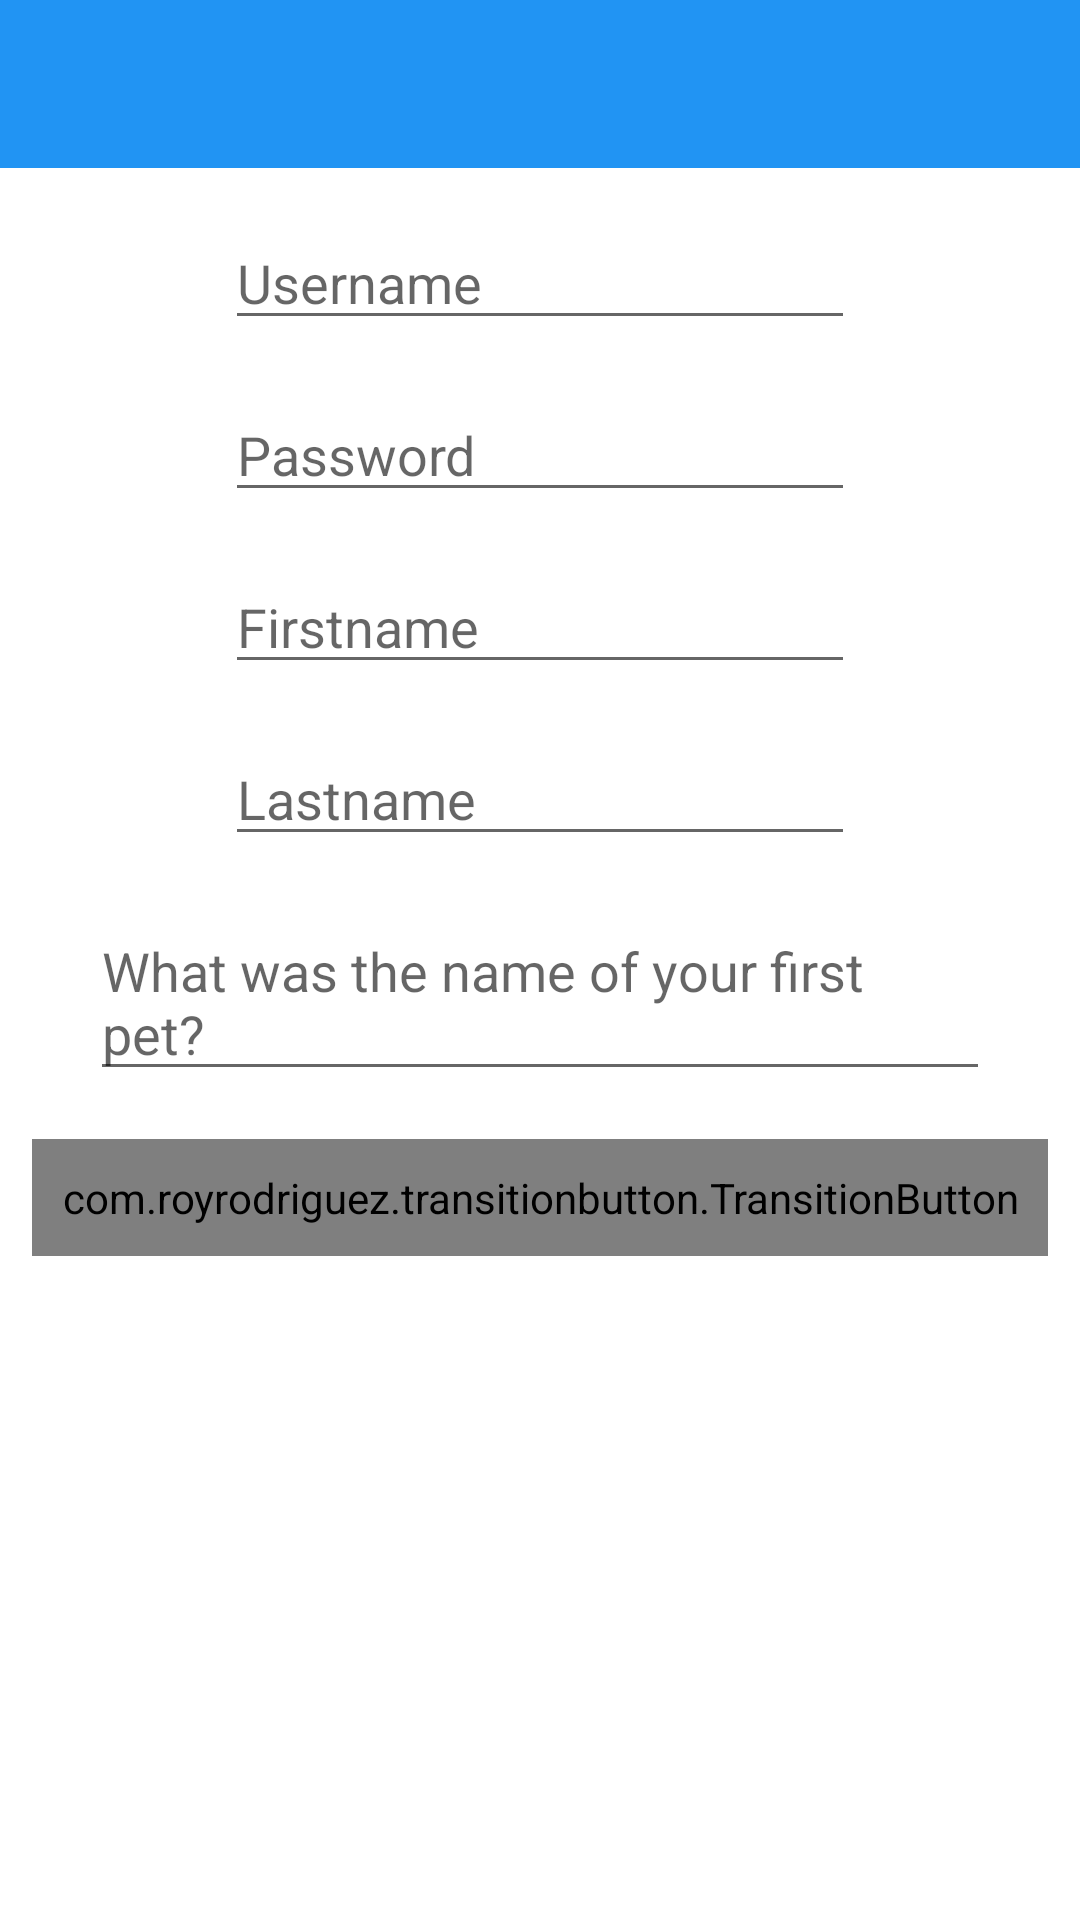

The Android layout XML behind this screen, and the referenced resources:
<!-- AndroidManifest.xml: application theme Theme.FBU_Final_Project -->
<!-- res/layout/activity_signup.xml -->
<?xml version="1.0" encoding="utf-8"?>
<RelativeLayout xmlns:android="http://schemas.android.com/apk/res/android"
    xmlns:app="http://schemas.android.com/apk/res-auto"
    xmlns:tools="http://schemas.android.com/tools"
    android:layout_width="match_parent"
    android:layout_height="match_parent"
    tools:context=".activities.LoginActivity">

    <androidx.appcompat.widget.Toolbar
        android:id="@+id/toolbar"
        android:layout_width="match_parent"
        android:layout_height="wrap_content"
        android:background="?attr/colorPrimary"
        android:minHeight="?attr/actionBarSize"
        android:theme="?attr/actionBarSplitStyle"
        app:titleTextColor="@color/white"
        android:textAlignment="center"/>

    <EditText
        android:id="@+id/etUsername"
        android:layout_width="wrap_content"
        android:layout_height="wrap_content"
        android:layout_below="@id/toolbar"
        android:layout_centerHorizontal="true"
        android:layout_marginTop="16dp"
        android:ems="10"
        android:hint="@string/username"
        android:inputType="textPersonName"
        tools:layout_editor_absoluteX="86dp"
        tools:layout_editor_absoluteY="42dp" />

    <EditText
        android:id="@+id/etFirstname"
        android:layout_width="wrap_content"
        android:layout_height="wrap_content"
        android:layout_below="@id/etPassword"
        android:layout_centerHorizontal="true"
        android:layout_marginTop="16dp"
        android:ems="10"
        android:hint="@string/firstname"
        android:inputType="textPersonName"
        tools:layout_editor_absoluteX="86dp"
        tools:layout_editor_absoluteY="42dp" />

    <EditText
        android:id="@+id/etLastname"
        android:layout_width="wrap_content"
        android:layout_height="wrap_content"
        android:layout_below="@+id/etFirstname"
        android:layout_centerHorizontal="true"
        android:layout_marginTop="16dp"
        android:ems="10"
        android:hint="@string/lastname"
        android:inputType="textPersonName"
        tools:layout_editor_absoluteX="86dp"
        tools:layout_editor_absoluteY="42dp" />

    <EditText
        android:id="@+id/etPassword"
        android:layout_width="wrap_content"
        android:layout_height="wrap_content"
        android:layout_below="@id/etUsername"
        android:layout_centerHorizontal="true"
        android:layout_marginTop="16dp"
        android:ems="10"
        android:hint="@string/password"
        android:inputType="textPassword"
        tools:layout_editor_absoluteX="77dp"
        tools:layout_editor_absoluteY="121dp" />

    <EditText
        android:id="@+id/etSecurity"
        android:layout_width="300dp"
        android:layout_height="wrap_content"
        android:layout_below="@+id/etLastname"
        android:layout_centerHorizontal="true"
        android:layout_marginTop="16dp"
        android:ems="10"
        android:hint="What was the name of your first pet?"
        tools:layout_editor_absoluteX="77dp"
        tools:layout_editor_absoluteY="121dp" />

    <com.royrodriguez.transitionbutton.TransitionButton
        android:id="@+id/btnSignup"
        android:layout_width="wrap_content"
        android:layout_height="wrap_content"
        android:layout_below="@+id/etSecurity"
        android:layout_centerHorizontal="true"
        android:layout_marginTop="16dp"
        android:padding="10dp"
        android:text="@string/sign_up"
        tools:layout_editor_absoluteX="200dp"
        tools:layout_editor_absoluteY="332dp" />
</RelativeLayout>
<!-- resources referenced by this layout -->
<resources>
  <string name="firstname">Firstname</string>
  <string name="lastname">Lastname</string>
  <string name="password">Password</string>
  <string name="sign_up">Sign up</string>
  <string name="username">Username</string>
  <style name="Theme.FBU_Final_Project" parent="Theme.MaterialComponents.DayNight.NoActionBar">
          
          <item name="colorPrimary">#2194f3</item>
          <item name="colorPrimaryVariant">#104b79</item>
          <item name="colorOnPrimary">@color/white</item>
          
          <item name="colorSecondary">#85c8ff</item>
          <item name="colorSecondaryVariant">#426480</item>
          <item name="colorOnSecondary">@color/black</item>
          
          <item name="android:statusBarColor" tools:targetApi="l">?attr/colorPrimaryVariant</item>
          
          <item name="android:itemTextAppearance">@style/TextAppearance</item>
      </style>
  <style name="TextAppearance" parent="@style/Theme.FBU_Final_Project">
          <item name="actionMenuTextColor">@color/white</item>
          <item name="android:actionMenuTextColor">@color/white</item>
      </style>
  <!-- not gathered from this repository: default colours our renderer supplied (Android Studio template values) -->
  <color name="black">#FF000000</color>
  <color name="white">#FFFFFFFF</color>
</resources>
